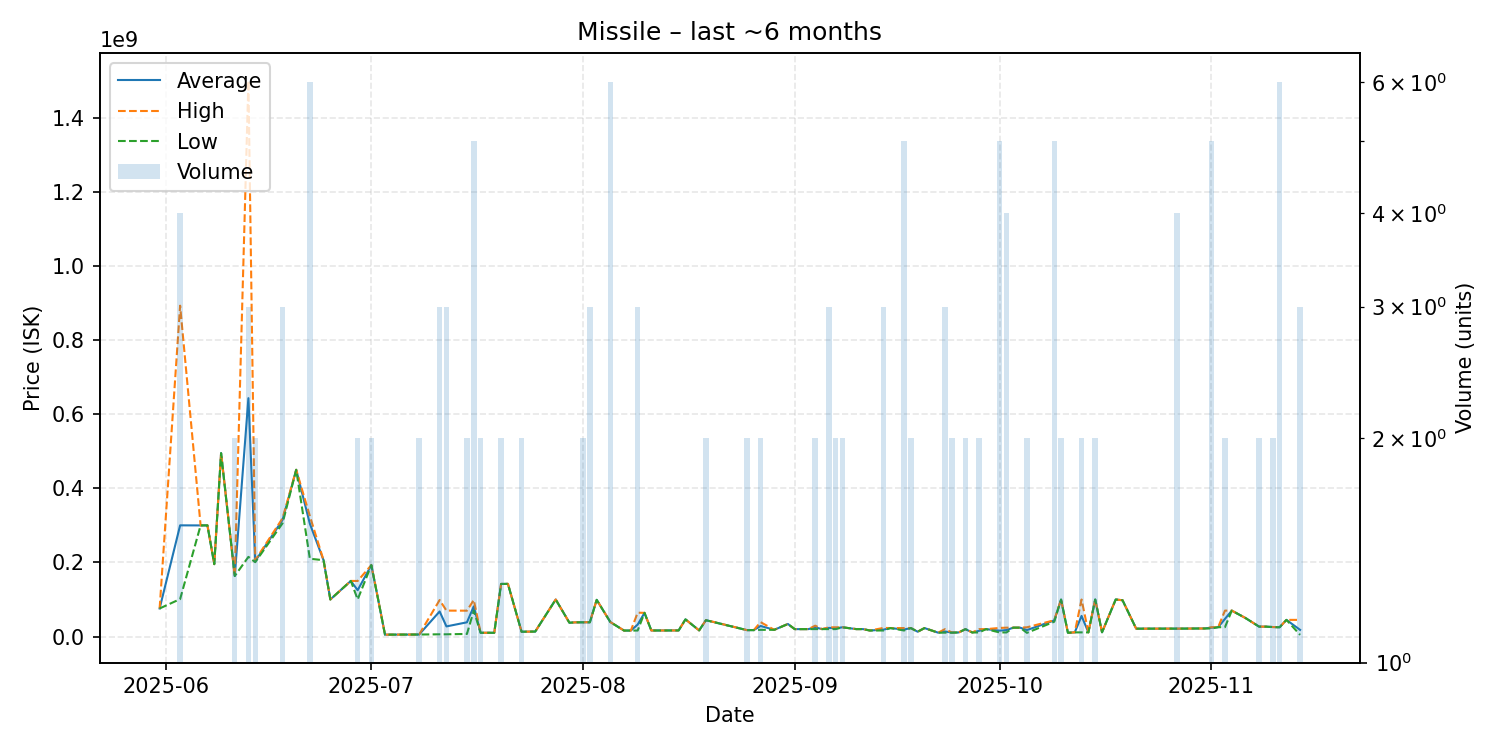

The data file committed next to this chart (first rows):
date, average, highest, lowest, order_count, volume
2025-05-31, 75780000, 75780000, 75780000, 1, 1
2025-06-03, 300100000, 892900000, 101100000, 4, 4
2025-06-06, 299900000, 299900000, 299900000, 1, 1
2025-06-07, 300000000, 300000000, 300000000, 1, 1
2025-06-08, 195400000, 195400000, 195400000, 1, 1
2025-06-09, 495000000, 495000000, 495000000, 1, 1
2025-06-11, 163400000, 163400000, 163400000, 2, 2
2025-06-13, 643333333, 1500000000, 215000000, 3, 3
2025-06-14, 203400000, 206100000, 200700000, 2, 2
2025-06-18, 314733333, 319250000, 305700000, 3, 3
2025-06-20, 450000000, 450000000, 450000000, 1, 1
2025-06-22, 304400000, 325000000, 210000000, 6, 6
2025-06-24, 206000000, 206000000, 206000000, 1, 1
2025-06-25, 100100000, 100100000, 100100000, 1, 1
2025-06-28, 150100000, 150100000, 150100000, 1, 1
2025-06-29, 125100000, 150000000, 100200000, 2, 2
2025-07-01, 192800000, 192800000, 192800000, 2, 2
2025-07-02, 100000000, 100000000, 100000000, 1, 1
2025-07-03, 5124000, 5124000, 5124000, 1, 1
2025-07-08, 5468500, 5471000, 5466000, 2, 2
2025-07-11, 67680000, 98495000, 6050000, 3, 3
2025-07-12, 27355333, 69990000, 6038000, 3, 3
2025-07-15, 38433500, 69800000, 7067000, 2, 2
2025-07-16, 81456000, 98745000, 69900000, 5, 5
2025-07-17, 10180000, 10190000, 10170000, 2, 2
2025-07-19, 10180000, 10180000, 10180000, 1, 1
2025-07-20, 141950000, 142000000, 141900000, 2, 2
2025-07-21, 142200000, 142200000, 142200000, 1, 1
2025-07-23, 13060000, 13070000, 13050000, 2, 2
2025-07-25, 13460000, 13460000, 13460000, 1, 1
2025-07-28, 99970000, 99970000, 99970000, 1, 1
2025-07-30, 37380000, 37380000, 37380000, 1, 1
2025-07-31, 38370000, 38370000, 38370000, 1, 1
2025-08-01, 38360000, 38360000, 38360000, 2, 2
2025-08-02, 38596667, 39010000, 38390000, 2, 3
2025-08-03, 99050000, 99050000, 99050000, 1, 1
2025-08-05, 39095000, 39120000, 39040000, 4, 6
2025-08-07, 16150000, 16150000, 16150000, 1, 1
2025-08-08, 16170000, 16170000, 16170000, 1, 1
2025-08-09, 32266667, 64380000, 16210000, 3, 3
2025-08-10, 63970000, 63970000, 63970000, 1, 1
2025-08-11, 16330000, 16330000, 16330000, 1, 1
2025-08-12, 16370000, 16370000, 16370000, 1, 1
2025-08-15, 16490000, 16490000, 16490000, 1, 1
2025-08-16, 46370000, 46370000, 46370000, 1, 1
2025-08-18, 16600000, 16600000, 16600000, 1, 1
2025-08-19, 44220000, 44460000, 43980000, 2, 2
2025-08-25, 17360000, 17360000, 17360000, 2, 2
2025-08-26, 17350000, 17350000, 17350000, 1, 1
2025-08-27, 28490000, 38890000, 18090000, 2, 2
2025-08-29, 18190000, 18190000, 18190000, 1, 1
2025-08-31, 33890000, 33890000, 33890000, 1, 1
2025-09-01, 20010000, 20010000, 20010000, 1, 1
2025-09-02, 20050000, 20050000, 20050000, 1, 1
2025-09-03, 20100000, 20100000, 20100000, 1, 1
2025-09-04, 24750000, 29390000, 20110000, 2, 2
2025-09-05, 20100000, 20100000, 20100000, 1, 1
2025-09-06, 23313333, 24920000, 20100000, 3, 3
2025-09-07, 22520000, 24940000, 20100000, 2, 2
2025-09-08, 24925000, 24930000, 24920000, 2, 2
... 50 more rows
